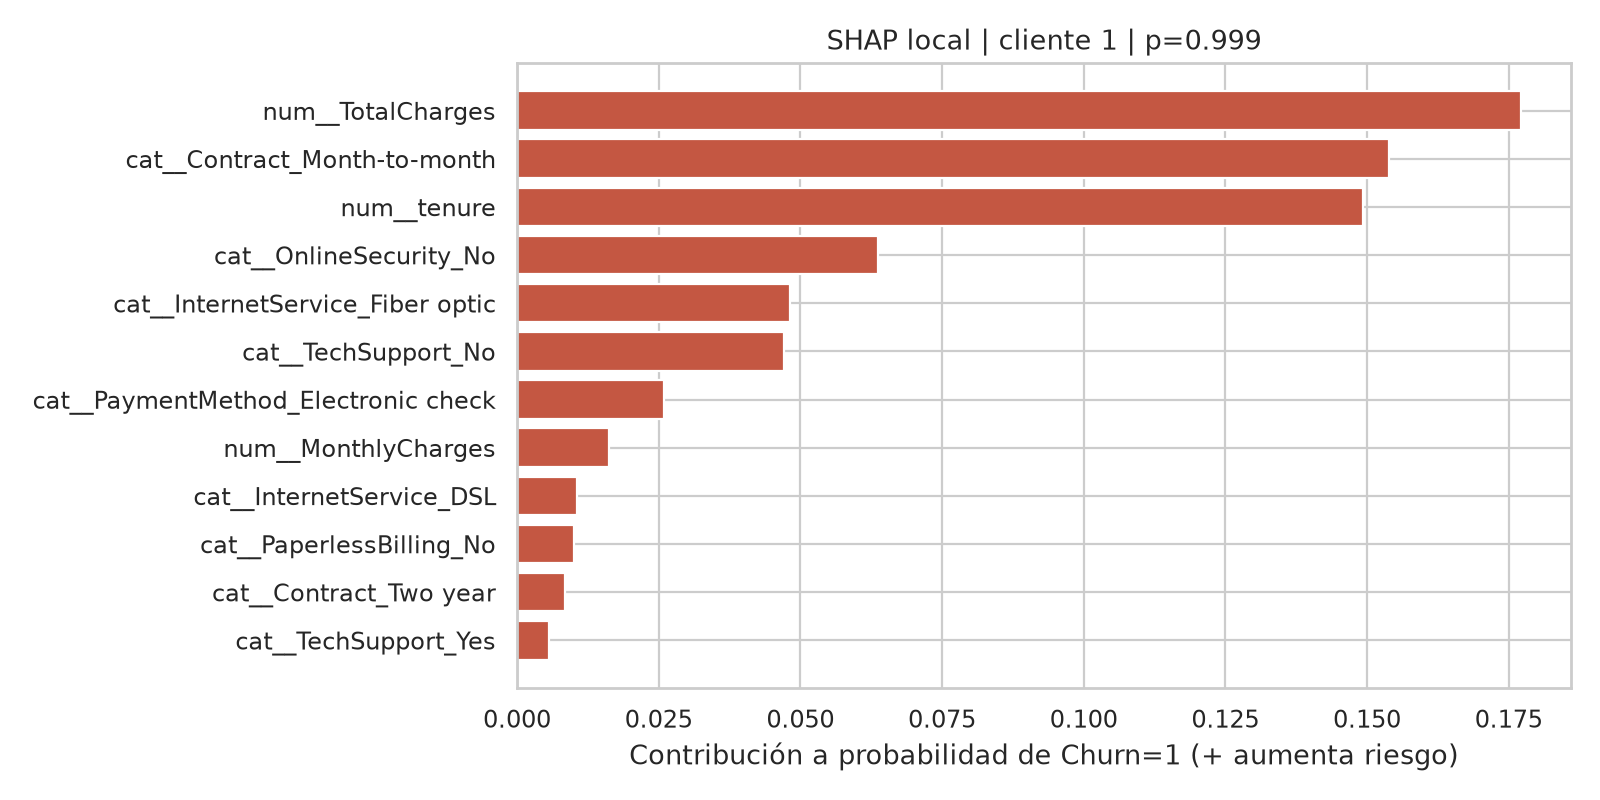

Source data for this figure (header and first rows):
feature, SHAP_churn_1
num__TotalCharges, 0.1772
cat__Contract_Month-to-month, 0.154
num__tenure, 0.1493
cat__OnlineSecurity_No, 0.06372
cat__InternetService_Fiber optic, 0.04819
cat__TechSupport_No, 0.04706
cat__PaymentMethod_Electronic check, 0.02587
num__MonthlyCharges, 0.01623
cat__InternetService_DSL, 0.01052
cat__PaperlessBilling_No, 0.01011
cat__Contract_Two year, 0.008457
cat__TechSupport_Yes, 0.005633
